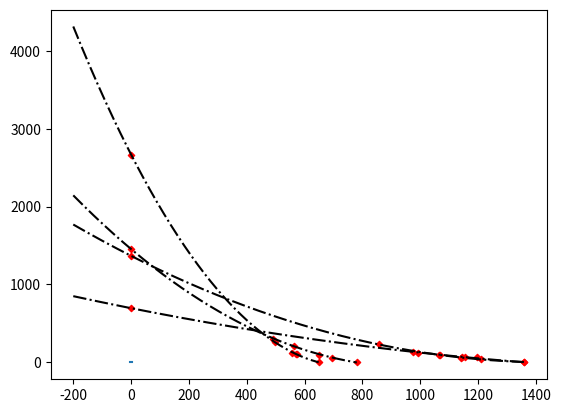

This figure's Python source:
import matplotlib.pyplot as plt
import pylab
import numpy as np
import math


x = np.linspace(-30, 30, 1000)  # 100 linearly spaced numbers
y = np.sin(x)/x  # computing the values of sin(x)/x

# x^2 / a^2 + y^2 / b^2 = 1
# y = sqrt (b^2 * (1 - x^2 / a^2))

a = 4
b = 2

#z = np.sqrt( np.square(b) * (1 - (np.square(x) / np.square(a))) ) - 1
#print(type(y))

def drawline(x1, y1, x2, y2):
    pylab.plot([x1, x2], [y1, y2])

#pylab.plot([-4, 4], [0, 0])
drawline(-4, 0, 4, 0)
#pylab.plot([0, 0], [0, 2])
drawline(0, 0, 0, b * 0.5)

# compose plot
#pylab.plot(x, z)  # sin(x)/x
#pylab.plot(x, y, 'co')  # same function with cyan dots
#pylab.plot(x, 2*y, x, 3*y)  # 2*sin(x)/x and 3*sin(x)/x

multiplier = 8.18476236105044

rawdata = [
    [62.45,	371,	646.5, 2404.8326345091],
    [67,	256.9,	699, 3149.7049068127],
    [130.6,	370.7,	723.5, 3146.26461061367],
    [48.5,	332.7,	691, 2333.21237781733],
    [91,	469.3,	746.5, 2748.90014369383],
    [73.5,	405.4,	703, 2286.403507695],
    [76.6,	332.6,	816, 2633.60836116534],
    [45,	251.7,	748, 2692.17328565603],
    [85.2,	402.7,	665.5, 2472.19133563727],
    [67,	294.8,	748, 3194.03506555579],
    [69.6,	367.3,	726, 2340.78149343333],
    [153.2,	481.1,	890, 2922.85220290044],
    [48.9,	193.5,	677, 3004.94475822767]
]

rawdata2 = [
    {"a": 62.45, "b": 371,    "c": 646.5, "x": 2404.8326345091, "cm":5717.11389164145},
    {"a": 67,	"b": 256.9, "c": 699, "x": 3149.7049068127, "cm": 6147.20475094165},
    {"a": 130.6, "b": 370.7, "c": 723.5, "x": 3146.26461061367, "cm": 6137.15440982215},
    {"a": 48.5,	"b": 332.7, "c": 691, "x": 2333.21237781733, "cm": 6063.88802667065},
    {"a": 91,	"b": 469.3,	"c": 746.5, "x": 2748.90014369383, "cm": 5822.0430477625},
    {"a": 73.5,	"b": 405.4,	"c": 703, "x": 2286.403507695, "cm": 5449.33282613565},
    {"a": 76.6,	"b": 332.6,	"c": 816, "x": 2633.60836116534, "cm": 6019.77003298295},
    {"a": 45,	"b": 251.7,	"c": 748, "x": 2692.17328565603, "cm": 5870.2390283531},
    {"a": 85.2,	"b": 402.7,	"c": 665.5, "x": 2472.19133563727, "cm": 5840.9859826916},
    {"a": 67,	"b": 294.8,	"c": 748, "x": 3194.03506555579, "cm": 6236.8928963066},
    {"a": 69.6,	"b": 367.3,	"c": 726, "x": 2340.78149343333, "cm": 5889.89274095885},
    {"a": 153.2, "b": 481.1, "c": 890, "x": 2922.85220290044, "cm": 6007.32107515485},
    {"a": 48.9,	"b": 193.5,	"c": 677, "x": 3004.94475822767, "cm": 5925.8225167482}
]

#32
rawdata3a = [
    {"a": 47.7, "b": 198, "c": 1360},
    {"a": 93.8, "b": 381, "c": 1323.5},
    {"a": 60.3, "b": 263, "c": 1285.5},
    {"a": 113.6, "b": 456.5, "c": 1275.5},
    {"a": 153.2, "b": 481.1, "c": 890}
]

#33
rawdata3b = [
    {"a": 62.6, "b": 227.4, "c": 1360},
    {"a": 64.2, "b": 260.6, "c": 1300},
    {"a": 56.4, "b": 263, "c": 1285.5},
    {"a": 127.4, "b": 487.9, "c": 1275.5},
    {"a": 48.9, "b": 193.5, "c": 677}
]

rawdata32 = [
    {"a": 58.56, "b": 143.56, "c": 781.7},
    {"a": 119.89, "b": 280.79, "c": 959.16},
    {"a": 278.05, "b": 558.65, "c": 1009.075},
    {"a": 432.79, "b": 845.29, "c": 1105.46}
]

rawdata33 = [
    {"a": 125.88, "b": 217.99, "c": 649.17},
    {"a": 248.13, "b": 393.74, "c": 629.43},
    {"a": 111.27, "b": 187.52, "c": 657.14},
    {"a": 99.6, "b": 176.33, "c": 637.53}
]

# x[0] a
# x[1] b
# x[2] c

for x in rawdata:
#    x[0] = x[0] * math.sin(45) # should be pi / 4
    x[0] *= 2
    x.append(x[2] - x[1] + x[0])

for x in rawdata2:
    x["a"] *= 2
    x["c-b+a"] = x["c"] - x["b"] + x["a"]





#for x in rawdata:
#    drawline(x[2], 0, x[4], x[0])
#    drawline(x[4], x[0], 0, x[3]/multiplier)

def drawset(index):
    x = rawdata[index]
    drawline(x[2], 0, x[4], x[0])
    drawline(x[4], x[0], 0, x[3]/multiplier)


def max_value(a, b, c):
    # 2ax + b = 0
    # x = -b/2a
    x = (-b/(2*a))
    y = a*x*x + b*x + c
    return x, y


def calc_parabola_vertex(x1, y1, x2, y2, x3, y3):
    '''
    Adapted and modifed to get the unknowns for defining a parabola:
    http://stackoverflow.com/questions/717762/how-to-calculate-the-vertex-of-a-parabola-given-three-points
    '''

    denom = (x1-x2) * (x1-x3) * (x2-x3)
    A = (x3 * (y2-y1) + x2 * (y1-y3) + x1 * (y3-y2)) / denom
    B = (x3*x3 * (y1-y2) + x2*x2 * (y3-y1) + x1*x1 * (y2-y3)) / denom
    C = (x2 * x3 * (x2-x3) * y1+x3 * x1 * (x3-x1)
            * y2+x1 * x2 * (x1-x2) * y3) / denom

    return A, B, C


# x = np.array([0.0, 1.0, 2.0, 3.0,  4.0,  5.0])
# y = np.array([0.0, 0.8, 0.9, 0.1, -0.8, -1.0])
# z = np.polyfit(x, y, 3)
# z


# curve fit and draw
def sketch_curve(x1, y1, x2, y2, x3, y3):
    #Define your three known points
    #x1, y1 = [646.5, 0]
    #x2, y2 = [400.4, 124.9]
    #x3, y3 = [0, 176.635]

    #Calculate the unknowns of the equation y=ax^2+bx+c
    a, b, c = calc_parabola_vertex(x1, y1, x2, y2, x3, y3)

    #Define x range for which to calc parabola

    x_pos = np.arange(-400, 700, 1)
    y_pos = []

    #Calculate y values
    for x in range(len(x_pos)):
            x_val = x_pos[x]
            y = (a*(x_val**2))+(b*x_val)+c
            y_pos.append(y)

    # Plot the parabola (+ the known points)

    plt.plot(x_pos, y_pos, linestyle='-.', color='black')  # parabola line
    plt.scatter(x_pos, y_pos, color='gray')  # parabola points
    plt.scatter(x1, y1, color='r', marker="D", s=50)  # 1st known xy
    plt.scatter(x2, y2, color='g', marker="D", s=50)  # 2nd known xy
    plt.scatter(x3, y3, color='k', marker="D", s=50)  # 3rd known xy
    plt.show()


def drawset2(index):
    x = rawdata2[index]
    #x["ans"] = x["x"]/mult
    x["ans"] = x["a"] * math.sqrt(2)
    
    mult = x["cm"]/x["c"]
    print("test " + str(x["ans"] * mult * 2) )
    x1 = x["c"]
    y1 = 0

    x2 = x["c-b+a"]
    y2 = x["a"]

    x3 = 0
    y3 = x["ans"]

    a, b, c = calc_parabola_vertex(x1, y1, x2, y2, x3, y3)
    max_x, max_y = max_value(a, b, c)
    print(str(x1) + " " + str(y1) + " " + str(x2) +
          " " + str(y2) + " " + str(x3) + " " + str(y3) + " " + str(max_x)+ " " + str(max_y))
    sketch_curve(x1, y1, x2, y2, x3, y3)

    drawline(x1, y1, x2, y2)
    drawline(x2, y2, x3, y3)


def calc_and_normalize(first_c, data):
    for x in data:
        x["c-b+a"] = x["c"] - x["b"] + x["a"]
        multiplier = first_c / x["c"]
        x["c-b+a"] *= multiplier
        x["a"] *= multiplier
        x["b"] *= multiplier
        x["c"] *= multiplier


def my_curve_fit(points):
    x = []
    y = []
    for p in points:
        x.append(p[0])
        y.append(p[1])
    z = np.polyfit(x, y, 2)
    print("polynomial fit")
    print(z)
    return z

def drawset3(data):
    if len(data) == 0: 
        return
    
    first_c = data[0]["c"]
    calc_and_normalize(first_c, data);

    points = [[first_c, 0]]
    for d in data:
        x = d["c-b+a"]
        y = d["a"]
        points.append([x, y])

    coefficient = my_curve_fit(points)
    
    a = coefficient[0]
    b = coefficient[1]
    c = coefficient[2]

    points.append([0, c])
    print("ans "+str(c))

    x_pos = np.arange(-200, first_c, 1)
    y_pos = []

    #Calculate y values
    for x in range(len(x_pos)):
            x_val = x_pos[x]
            y = (a*(x_val**2))+(b*x_val)+c
            y_pos.append(y)
    
    # Plot the parabola (+ the known points)

    plt.plot(x_pos, y_pos, linestyle='-.', color='black')  # parabola line
    #plt.scatter(x_pos, y_pos, color='gray')  # parabola points
    for p in points:
        print(str(p[0]) + " " + str(p[1]))
        plt.scatter(p[0], p[1], color='r', marker="D", s=10)  # 1st known xy
    #plt.scatter(x2, y2, color='g', marker="D", s=50)  # 2nd known xy
    #plt.scatter(x3, y3, color='k', marker="D", s=50)  # 3rd known xy
    plt.show()

        #x3 = 0
        #y3 = x["ans"]

    #for p in points:
        # a, b, c = calc_parabola_vertex(x1, y1, x2, y2, x3, y3)
        # max_x, max_y = max_value(a, b, c)
        # print(str(x1) + " " + str(y1) + " " + str(x2) +
        #     " " + str(y2) + " " + str(x3) + " " + str(y3) + " " + str(max_x) + " " + str(max_y))
        # sketch_curve(x1, y1, x2, y2, x3, y3)

        # drawline(x1, y1, x2, y2)
        # drawline(x2, y2, x3, y3)

# for x in range(0, 12):
#     drawset2(x)


drawset3(rawdata3a)
drawset3(rawdata3b)
drawset3(rawdata33)
drawset3(rawdata32)

# print(rawdata)

# snell
# nisin(ti) = nrsin(tr)
#  sin(tr) = (ni/nr)sin(ti)
# ti =
# tr = sinh((ni/nr)sin(ti))


#plot generic graph
# x_pos = np.arange(-2 * math.pi, 2 * math.pi, 0.1)
# y_pos = []


# def func2plot(x):
#     return x*x

# def angle_refraction(angle_incident):
#     refract_index = 1/1.33
#     return math.degrees(math.asin(refract_index * math.sin(angle_incident)))


# def plot_func(f):
#     #Calculate y values
#     for x in range(len(x_pos)):
#         x_val = x_pos[x]
#         #y = (a*(x_val**2))+(b*x_val)+c
#         y = f(x_val)
#         y_pos.append(y)
    
#     plt.plot(x_pos, y_pos, linestyle='-.', color='black')
#     plt.show()


# plot_func(angle_refraction)

